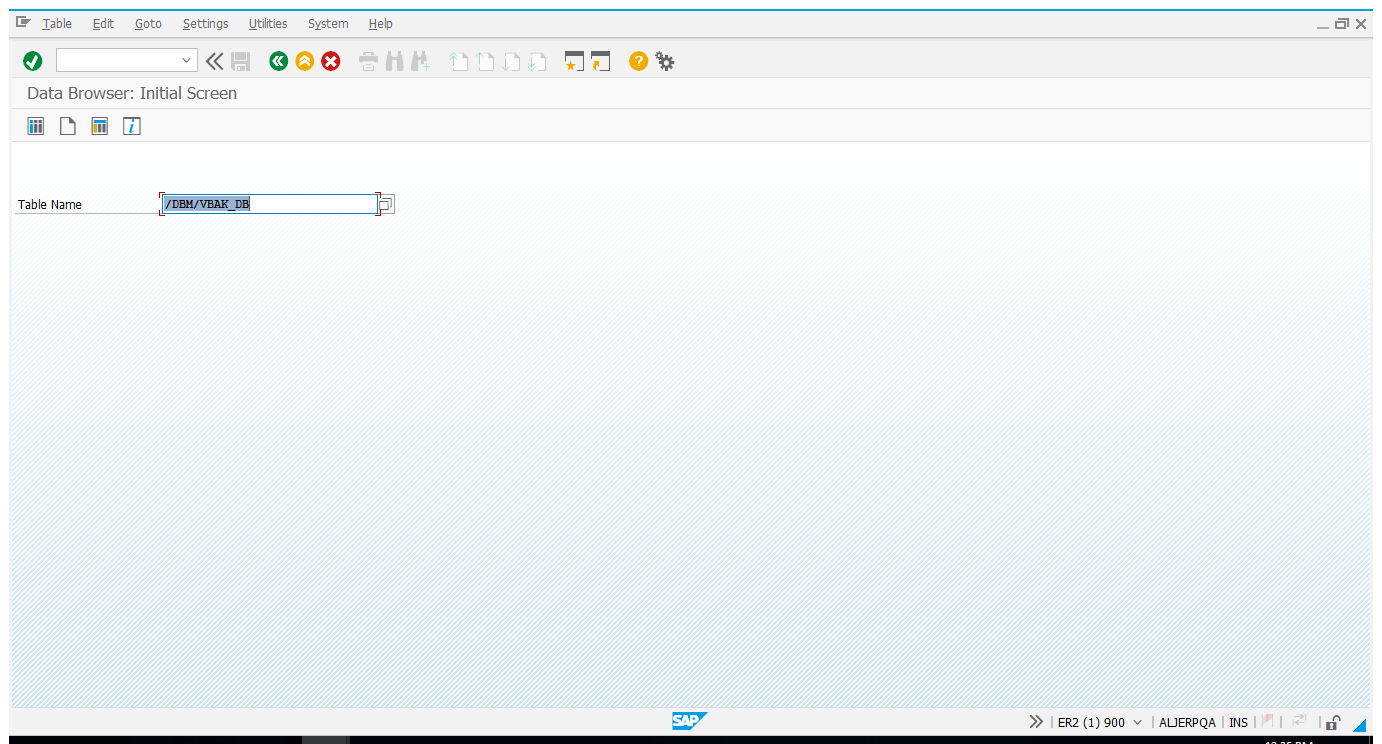
Workflow: 000_SAP_TCodeAccess

Step 1: Use Application: Data Browser: Initial Screen on the element (saplogon.exe)
